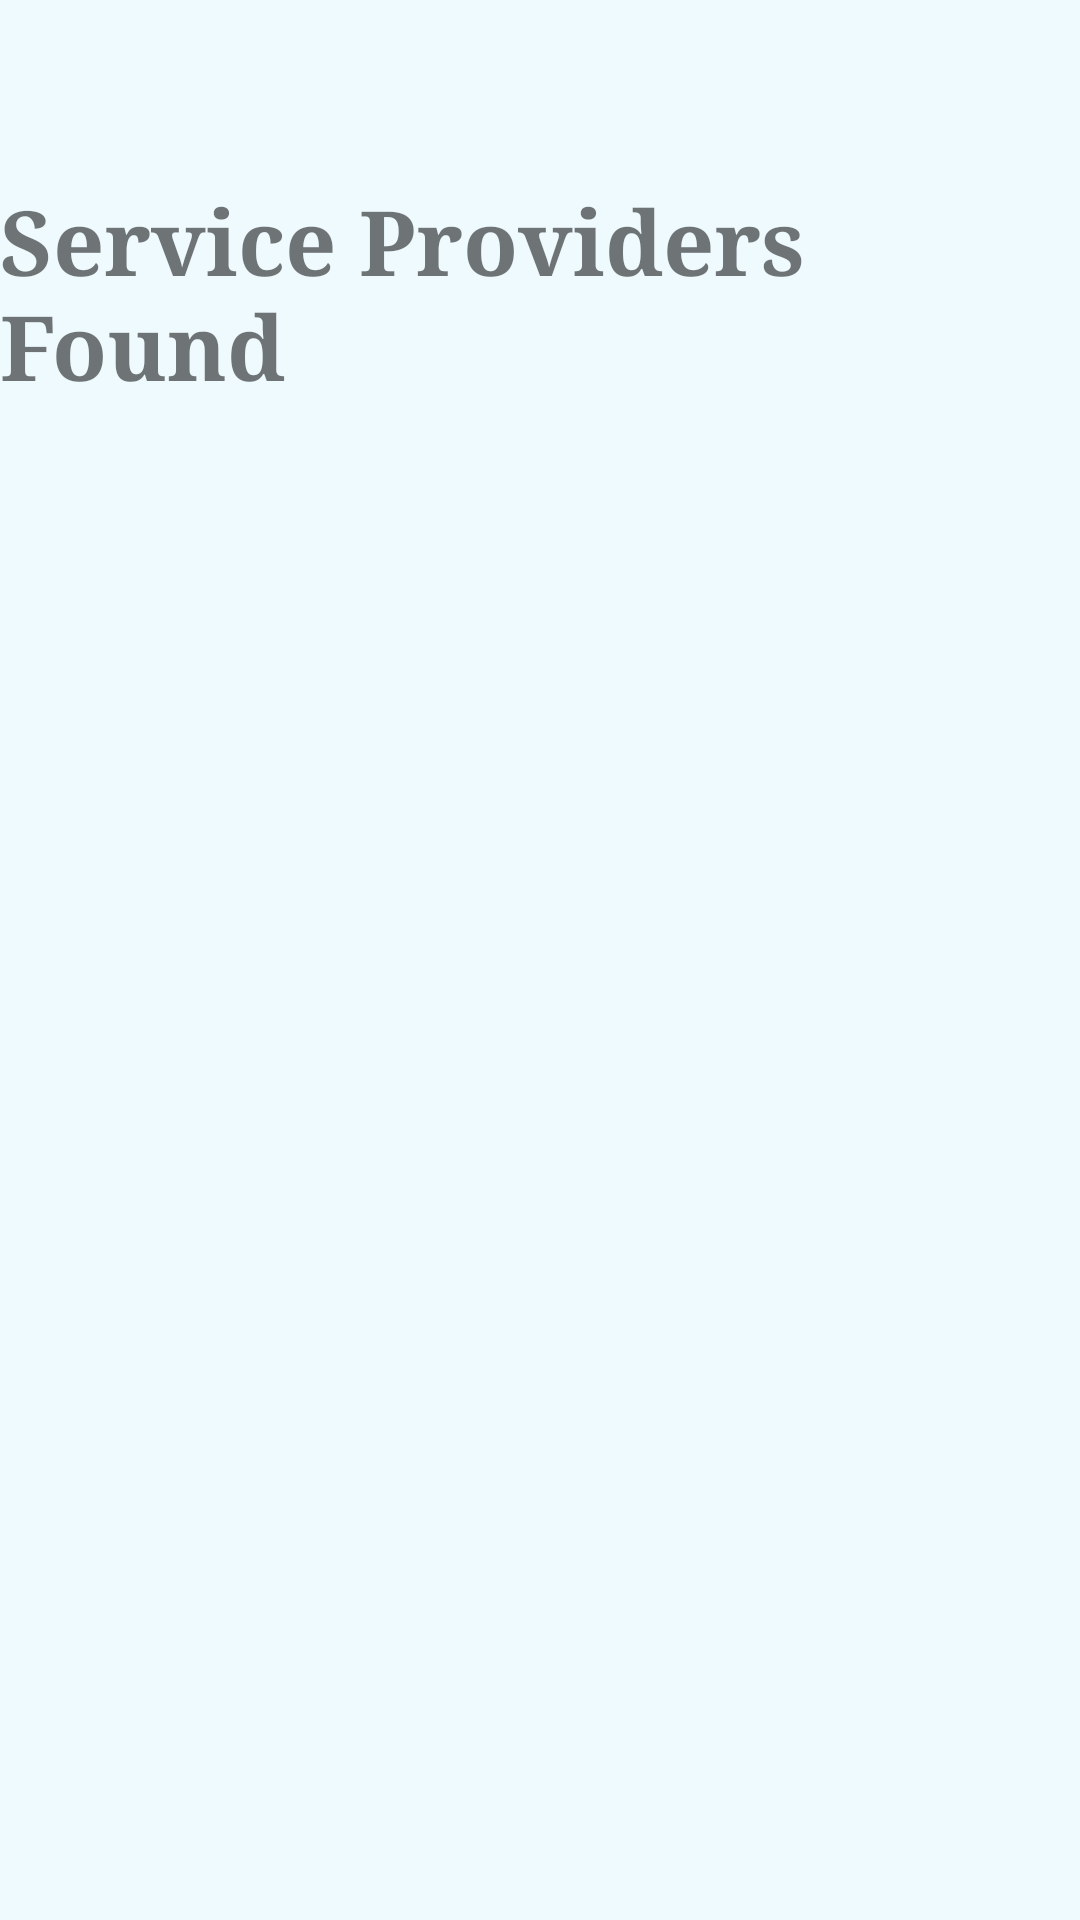

This screen was rendered from an Android layout file. Write that file and the resources it references.
<!-- AndroidManifest.xml: application theme AppTheme -->
<!-- res/layout/fragment_ho_search_result.xml -->
<?xml version="1.0" encoding="utf-8"?>
<RelativeLayout xmlns:android="http://schemas.android.com/apk/res/android"
    android:layout_width="match_parent"
    android:layout_height="match_parent">

    <TextView
        android:layout_width="wrap_content"
        android:layout_height="wrap_content"
        android:layout_marginTop="60dp"
        android:layout_marginBottom="10dp"
        android:id="@+id/hoBookingsTitle"
        android:text="Service Providers Found"
        android:textSize="30sp"
        android:textStyle="bold"
        android:typeface="serif"
        android:layout_centerHorizontal="true" />

    <ListView
        android:id="@+id/providersList"
        android:layout_width="match_parent"
        android:layout_height="match_parent"
        android:layout_below="@+id/hoBookingsTitle"
        android:layout_marginTop="20dp"
        android:layout_marginBottom="30dp"
        android:paddingLeft="15dp"
        android:paddingRight="15dp" />

</RelativeLayout>
<!-- resources referenced by this layout -->
<resources>
  <style name="AppTheme" parent="Theme.AppCompat.Light.NoActionBar">
          
          <item name="colorPrimary">@color/colorPrimary</item>
          <item name="colorPrimaryDark">@color/colorPrimaryDark</item>
          <item name="colorAccent">@color/colorAccent</item>
          <item name="android:buttonStyle">@style/ButtonTheme</item>
          <item name="android:windowBackground">@color/colorBackground</item>
      </style>
  <color name="colorPrimary">#333333</color>
  <color name="colorPrimaryDark">#333333</color>
  <color name="colorAccent">#FF4081</color>
  <style name="ButtonTheme" parent="android:style/Widget.Button">
          <item name="android:background">@color/colorButton</item>
          <item name="android:textColor">@color/colorWhite</item>
          <item name="android:textAllCaps">true</item>
      </style>
  <color name="colorBackground">#effaff</color>
  <color name="colorButton">#333333</color>
  <color name="colorWhite">#ffffff</color>
</resources>
